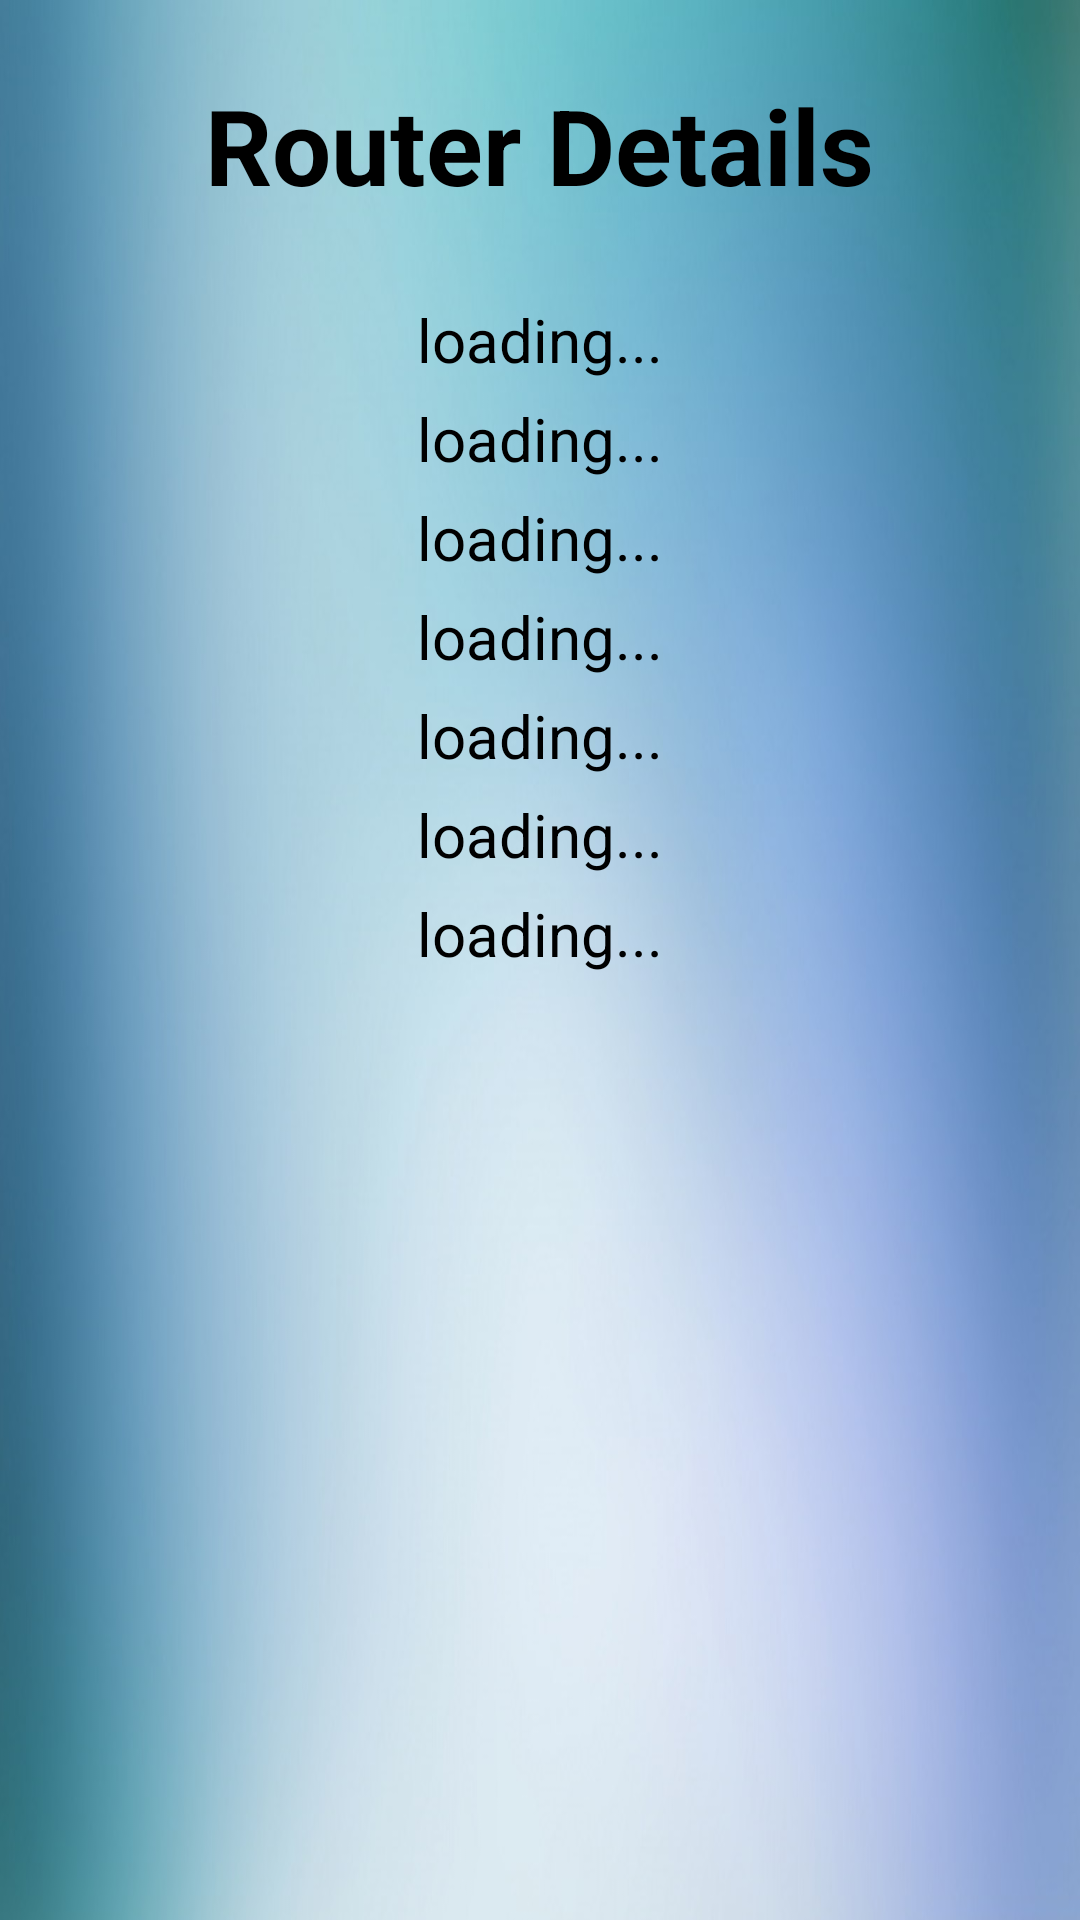

The Android layout XML behind this screen, and the referenced resources:
<!-- AndroidManifest.xml: application theme Theme.AppCompat.NoActionBar -->
<!-- res/layout/router_details.xml -->
<?xml version="1.0" encoding="utf-8"?>
<LinearLayout xmlns:android="http://schemas.android.com/apk/res/android"
              android:orientation="vertical"
              android:layout_width="match_parent"
              android:layout_height="match_parent"
              android:background="@drawable/blue_background3">

    <LinearLayout
        android:layout_width="match_parent"
        android:layout_height="0dp"
        android:layout_weight="2"
        android:orientation="vertical">



    <TextView
        android:text="Router Details"
        android:layout_width="wrap_content"
        android:layout_height="wrap_content"
        android:textSize="35sp"
        android:textColor="#000000"
        android:textStyle="bold"
        android:layout_marginTop="25dp"
        android:layout_marginBottom="25dp"
        android:layout_gravity="center"
        android:id="@+id/title"/>


    <TextView
        android:text="@string/default_string"
        android:layout_width="wrap_content"
        android:layout_height="wrap_content"
        android:textSize="20dp"
        android:textColor="#000000"
        android:layout_marginTop="3dp"
        android:layout_marginBottom="3dp"
        android:layout_gravity="center"
        android:id="@+id/ssid"/>

    <TextView
        android:text="@string/default_string"
        android:layout_width="wrap_content"
        android:layout_height="wrap_content"
        android:textSize="20dp"
        android:textColor="#000000"
        android:layout_marginTop="3dp"
        android:layout_marginBottom="3dp"
        android:layout_gravity="center"
        android:id="@+id/frequency"/>
    <TextView
        android:text="@string/default_string"
        android:layout_width="wrap_content"
        android:layout_height="wrap_content"
        android:textSize="20dp"
        android:textColor="#000000"
        android:layout_marginTop="3dp"
        android:layout_marginBottom="3dp"
        android:layout_gravity="center"
        android:id="@+id/ipadd"/>
    <TextView
        android:text="@string/default_string"
        android:layout_width="wrap_content"
        android:layout_height="wrap_content"
        android:textSize="20dp"
        android:textColor="#000000"
        android:layout_marginTop="3dp"
        android:layout_marginBottom="3dp"
        android:layout_gravity="center"
        android:id="@+id/myMac"/>
    <TextView
        android:text="@string/default_string"
        android:layout_width="wrap_content"
        android:layout_height="wrap_content"
        android:textSize="20dp"
        android:textColor="#000000"
        android:layout_marginTop="3dp"
        android:layout_marginBottom="3dp"
        android:layout_gravity="center"
        android:id="@+id/linkSpeed"/>
    <TextView
        android:text="@string/default_string"
        android:layout_width="wrap_content"
        android:layout_height="wrap_content"
        android:textSize="20dp"
        android:textColor="#000000"
        android:layout_marginTop="3dp"
        android:layout_marginBottom="3dp"
        android:layout_gravity="center"
        android:id="@+id/netId"/>
    <TextView
        android:text="@string/default_string"
        android:layout_width="wrap_content"
        android:layout_height="wrap_content"
        android:textColor="#000000"
        android:textSize="20dp"
        android:layout_marginTop="3dp"
        android:layout_marginBottom="3dp"
        android:layout_gravity="center"
        android:id="@+id/routerMac"/>


        <ListView
            android:id="@+id/listDetails"
            android:layoutDirection="ltr"
            android:textColor="#000000"
            android:layout_height="wrap_content"
            android:layout_width="match_parent">
        </ListView>

        <ListView
                android:id="@+id/listUsers"
                android:layoutDirection="ltr"
                android:textColor="#000000"
                android:layout_height="wrap_content"
                android:layout_width="match_parent">
        </ListView>

    </LinearLayout>

    




</LinearLayout>
<!-- resources referenced by this layout -->
<resources>
  <!-- drawable blue_background3: jpg bitmap (drawable, 422884 bytes) -->
  <string name="default_string">loading...</string>
</resources>
